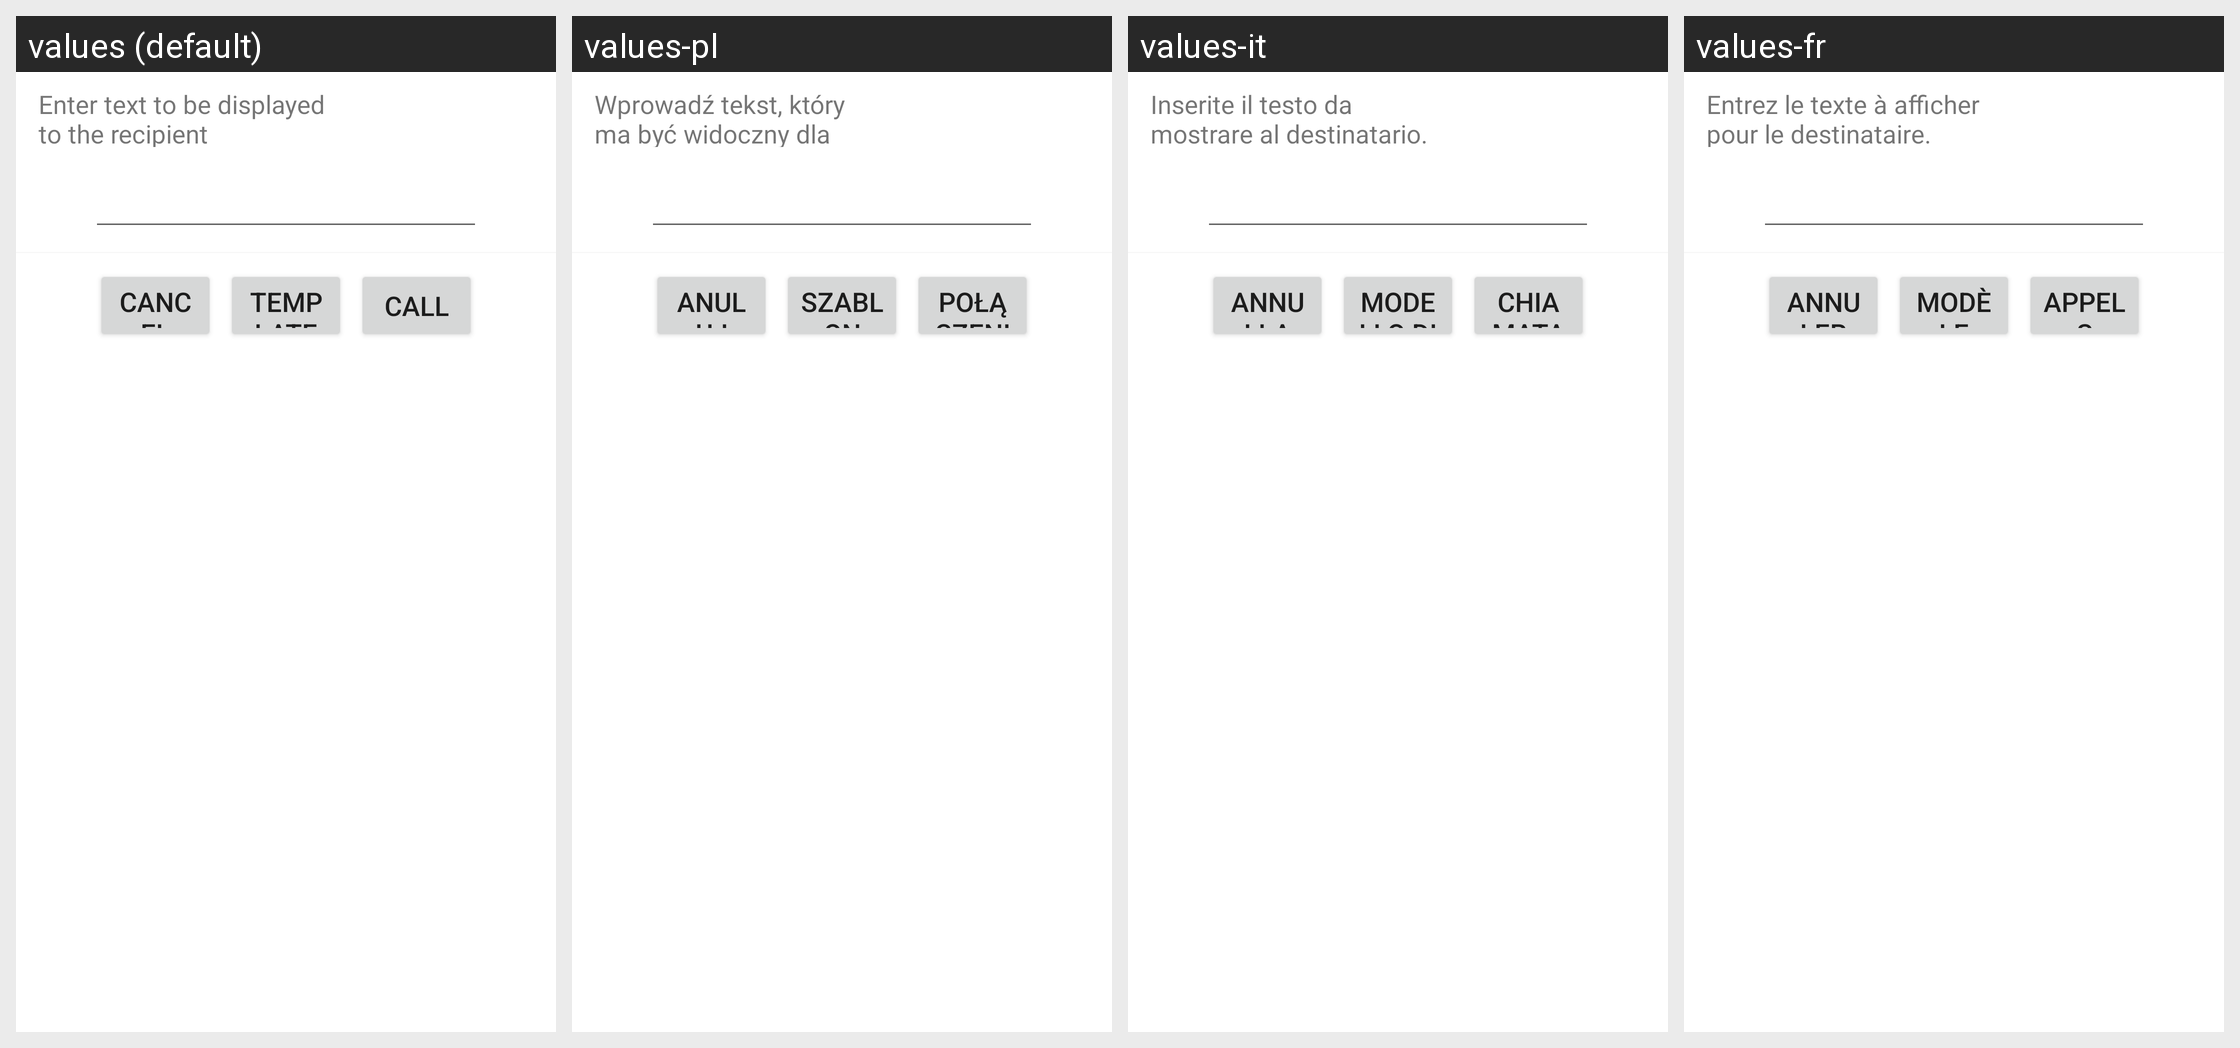

Translations of the strings shown on this Android screen, per locale in the grid:
Android screen res/layout/callmessage_activity.xml rendered under 4 locales, left to right: values (default), values-pl, values-it, values-fr. Device: Nexus 5 (rendered at 1080×1920; each locale shown at half size, 540×960, under a caption strip naming it); theme Theme.MaterialComponents.DayNight.NoActionBar.
Other locales in the repository, not shown: values-ar, values-as, values-az, values-bg, values-bn, values-ca, values-cs, values-da, values-de, values-el, values-en-rPH, values-en-rUS, values-es, values-es-rES, values-es-rUS, values-et, values-eu, values-fa, values-fi, values-fr-rCA, values-ga, values-gl, values-gu, values-hi, values-hr, values-hu, values-hy, values-in, values-is, values-iw, values-ja, values-ka, values-kk, values-km, values-kn, values-ko, values-lo, values-lt, values-lv, values-mk, values-ml, values-mn, values-mr, values-ms, values-my, values-nb, values-ne, values-nl, values-or, values-pa, values-pt, values-pt-rBR, values-pt-rPT, values-ro, values-ru, values-si, values-sk, values-sl, values-sq, values-sr, values-sv, values-ta, values-te, values-th, values-tl, values-tr, values-uk, values-ur, values-uz, values-vi, values-zh-rCN, values-zh-rHK, values-zh-rSG, values-zh-rTW.
Strings drawn on this screen, with the default value and each locale's value (text and hints the layout hard-codes, and strings that could not be matched under every locale, appear in the picture but are not listed):

callmessage_infomation
  values: Enter text to be displayed to the recipient
  values-pl: Wprowadź tekst, który ma być widoczny dla odbiorcy.
  values-it: Inserite il testo da mostrare al destinatario.
  values-fr: Entrez le texte à afficher pour le destinataire.

callmessage_btn_cancel
  values: Cancel
  values-pl: Anuluj
  values-it: Annulla
  values-fr: Annuler

callmessage_btn_frequent
  values: Template
  values-pl: Szablon SMS
  values-it: Modello di testo
  values-fr: Modèle SMS

callmessage_btn_call
  values: Call
  values-pl: Połączenia
  values-it: Chiamata
  values-fr: Appels
